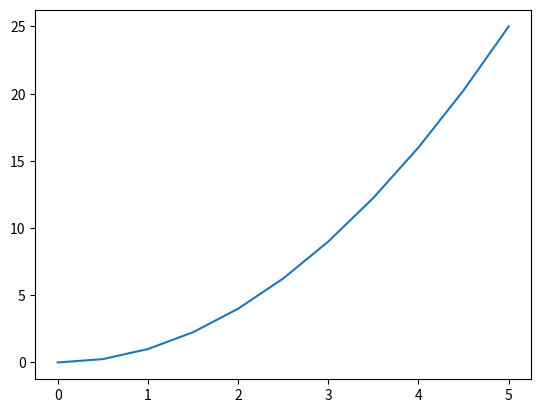
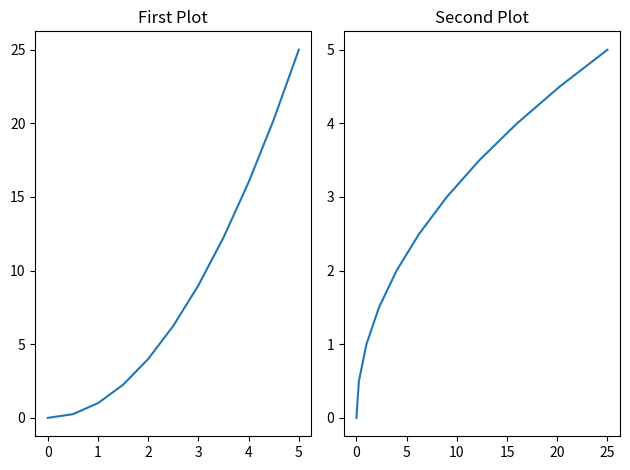

Recreate these plots in Python, in order.
import matplotlib.pyplot as plt 
import numpy as np 

plt.switch_backend('agg')

x = np.linspace(0,5,11)
y = x ** 2 

print(x)
print(y)

# functional method 

plt.plot(x, y)
#plt.show()
# plt.xlabel('X Label')
# plt.ylabel('Y Label')
# plt.title('Title')

# plt.subplot(1,2,1)
# plt.plot(x, y, 'r')
# plt.subplot(1,2,2)
# plt.plot(y, x, 'b')


# plt.savefig('fig3')

# object oriented method 

# fig = plt.figure()
# axes = fig.add_axes([0.1,0.1,0.8,0.8])
# axes.plot(x,y)
# axes.set_xlabel('X Label')
# axes.set_ylabel('Y Label')
# axes.set_title('Title')
# plt.savefig('fig5')

# fig = plt.figure()
# axes1 = fig.add_axes([0.1,0.1,0.8,0.8])
# axes2 = fig.add_axes([0.2,0.5,0.4,0.3])

# axes1.plot(x,y)
# axes1.set_title('Larger Plot ')
# axes2.plot(y,x)
# axes2.set_title('Smaller Plot ')

# plt.savefig('fig8')

fig,axes = plt.subplots(nrows=1, ncols=2)
# plt.tight_layout()
# for current_ax in axes:
#     current_ax.plot(x,y)

# indexing the axes 
axes[0].plot(x,y)
axes[0].set_title('First Plot')
axes[1].plot(y,x)
axes[1].set_title('Second Plot')
plt.tight_layout()

plt.savefig('fig14')

# axes.plot(x,y)